The GitHub repository Manoranjitham61217/paddy-diseases-detection contains a labelled image folder "paddy_leaf_reformat" with 3 categories: bacterial blight, blast, brown spot. Examples follow, each with its label.

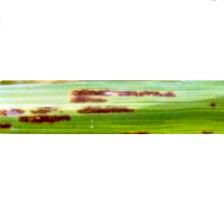
Label: blast

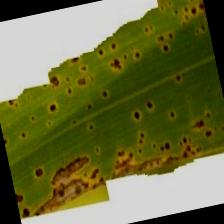
Label: brown spot

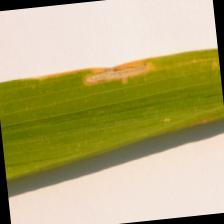
Label: bacterial blight

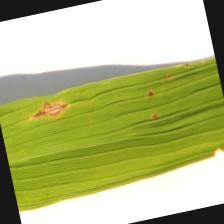
Label: brown spot

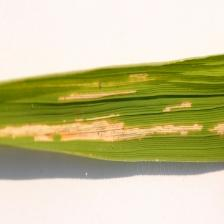
Label: bacterial blight

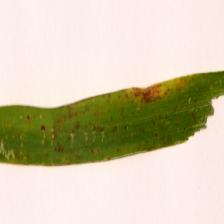
Label: blast
